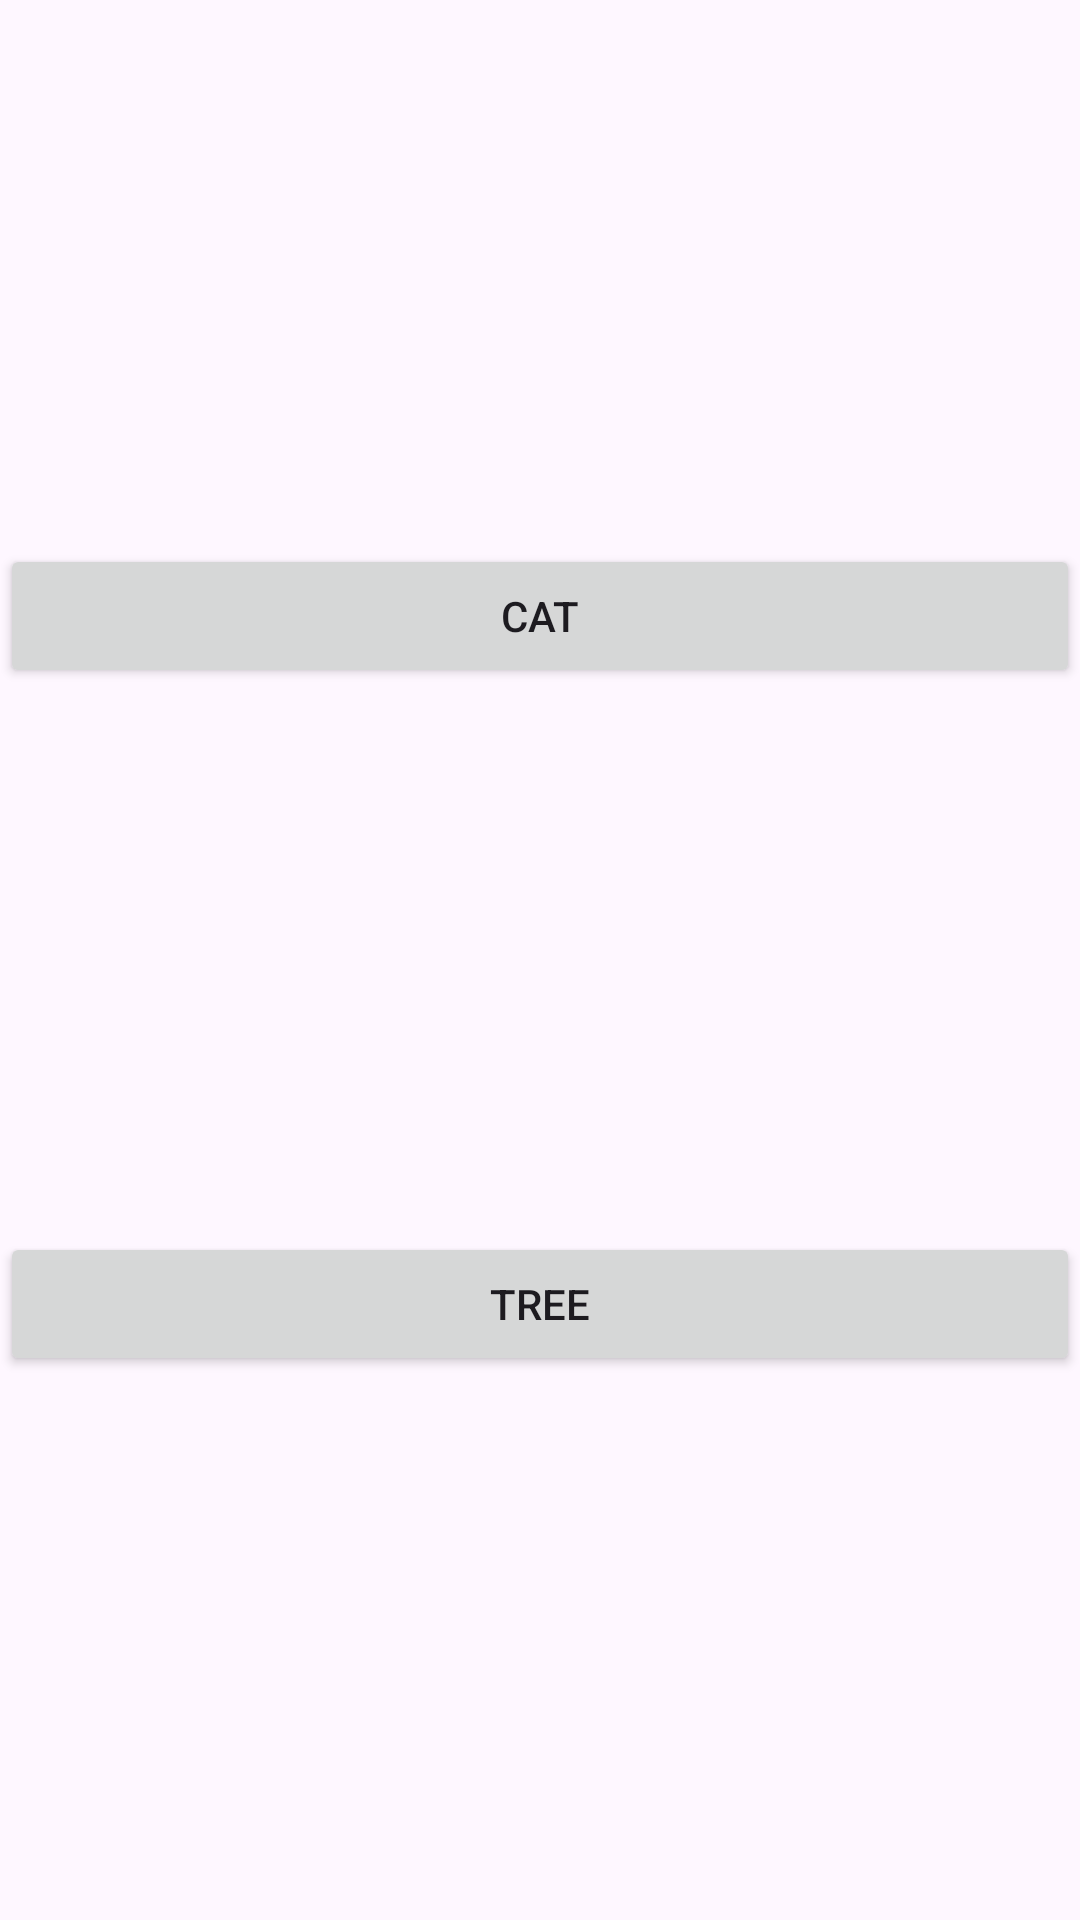

Write the Android layout XML for this screen, with the resource values it uses.
<!-- AndroidManifest.xml: application theme Theme.SW23W07IntentData -->
<!-- res/layout/activity_main.xml -->
<?xml version="1.0" encoding="utf-8"?>
<androidx.constraintlayout.widget.ConstraintLayout xmlns:android="http://schemas.android.com/apk/res/android"
    xmlns:app="http://schemas.android.com/apk/res-auto"
    xmlns:tools="http://schemas.android.com/tools"
    android:layout_width="match_parent"
    android:layout_height="match_parent"
    tools:context=".MainActivity">

    <Button
        android:id="@+id/btn1"
        android:layout_width="0sp"
        android:layout_height="wrap_content"
        android:text="cat"
        app:layout_constraintStart_toStartOf="parent"
        app:layout_constraintEnd_toEndOf="parent"
        app:layout_constraintTop_toTopOf="parent"
        app:layout_constraintBottom_toTopOf="@id/btn2"/>
    <Button
        android:id="@+id/btn2"
        android:layout_width="0sp"
        android:layout_height="wrap_content"
        android:text="tree"
        app:layout_constraintStart_toStartOf="parent"
        app:layout_constraintEnd_toEndOf="parent"
        app:layout_constraintTop_toBottomOf="@id/btn1"
        app:layout_constraintBottom_toBottomOf="parent"/>

</androidx.constraintlayout.widget.ConstraintLayout>
<!-- resources referenced by this layout -->
<resources>
  <style name="Theme.SW23W07IntentData" parent="Base.Theme.SW23W07IntentData" />
  <style name="Base.Theme.SW23W07IntentData" parent="Theme.Material3.DayNight.NoActionBar">
          
          
      </style>
</resources>
